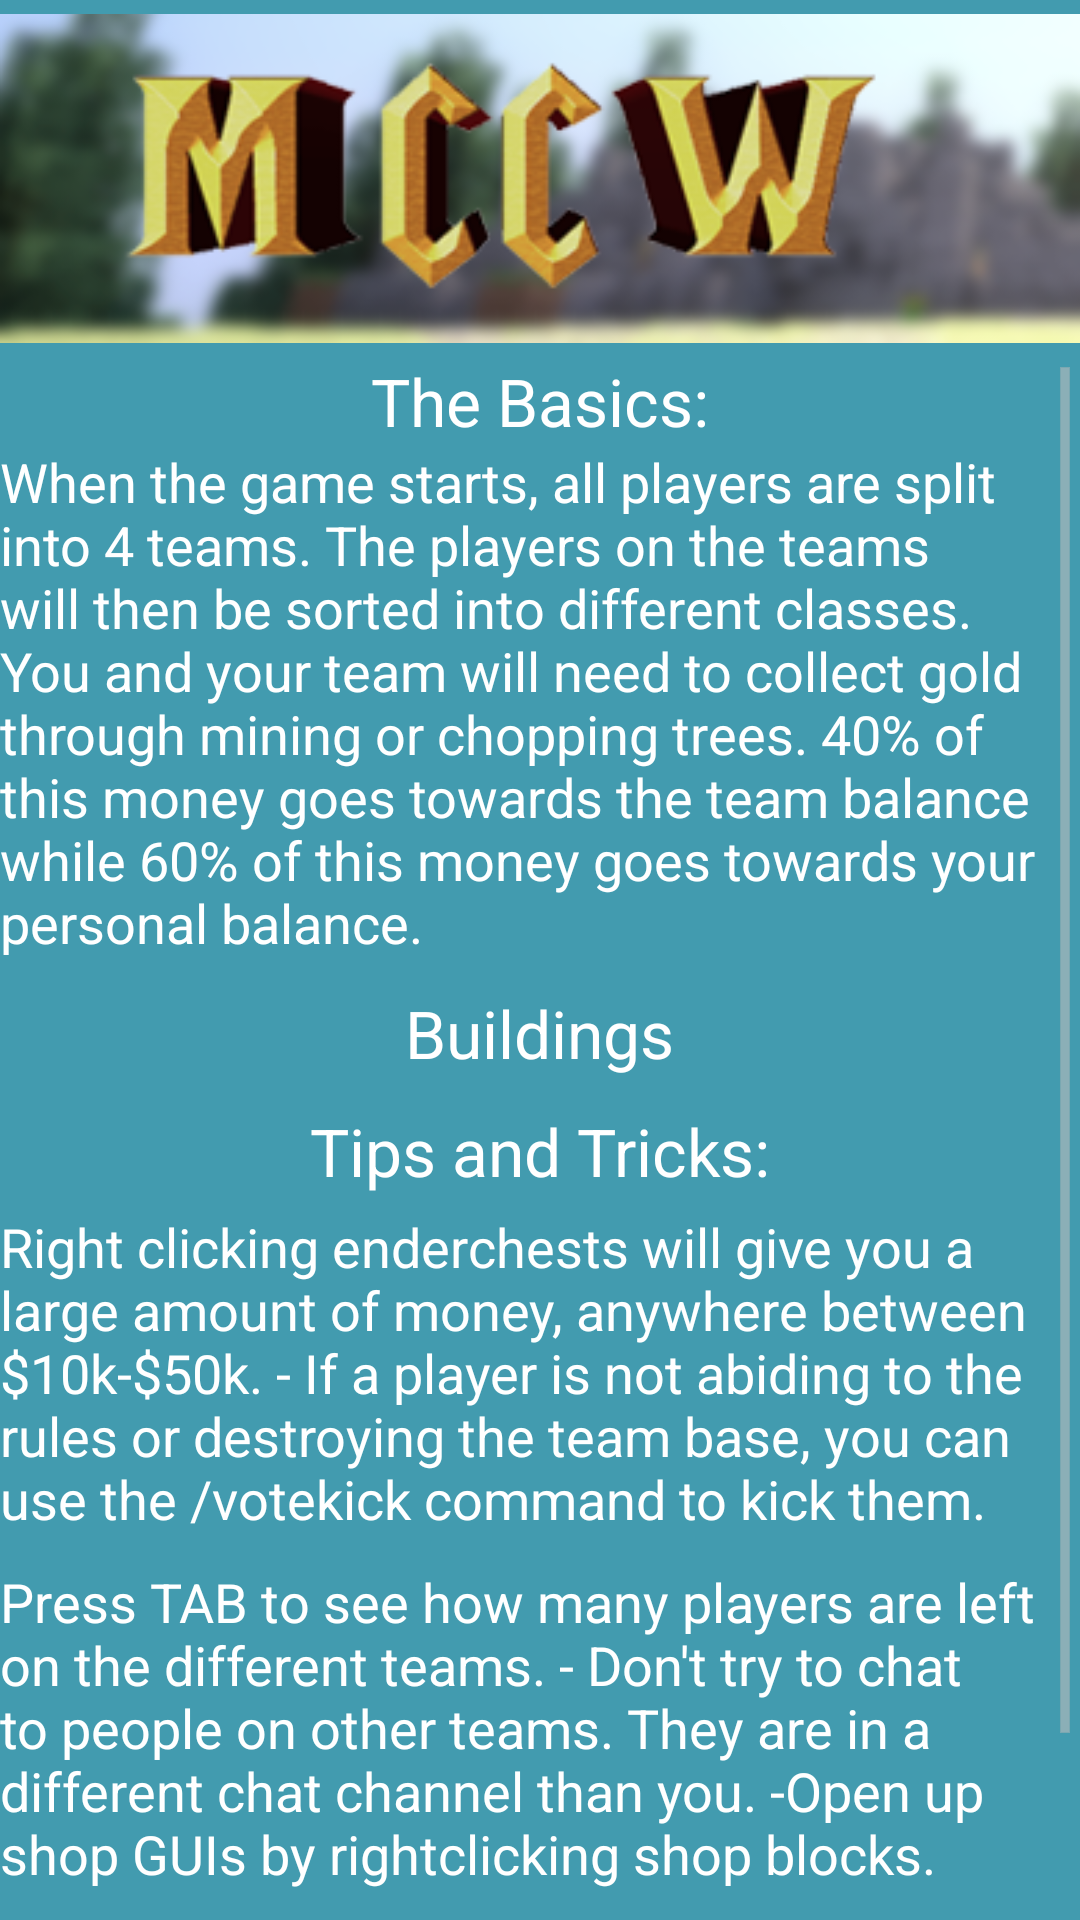

Layout XML and referenced resources for this Android screen:
<!-- AndroidManifest.xml: application theme CustomActionBarTheme -->
<!-- res/layout/mccwgameplay.xml -->
<?xml version="1.0" encoding="utf-8"?>
<RelativeLayout xmlns:android="http://schemas.android.com/apk/res/android"
    android:layout_width="match_parent"
    android:layout_height="match_parent"
    android:background="@color/Multicube"
    android:gravity="top" > >

    <ImageView
        android:id="@+id/imageView1"
        android:layout_width="wrap_content"
        android:layout_height="wrap_content"
        android:layout_alignParentLeft="true"
        android:layout_alignParentRight="true"
        android:layout_alignParentTop="true"
        android:src="@drawable/mccw" />

    <ScrollView
        android:id="@+id/scrollView1"
        android:layout_width="wrap_content"
        android:layout_height="wrap_content"
        android:layout_alignParentBottom="true"
        android:layout_alignParentLeft="true"
        android:layout_alignParentRight="true"
        android:layout_below="@+id/imageView1" >

        <LinearLayout
            android:layout_width="match_parent"
            android:layout_height="match_parent"
            android:orientation="vertical" >

            <TextView
                android:id="@+id/tvmccwbuildtitle"
                android:layout_width="wrap_content"
                android:layout_height="wrap_content"
                android:layout_gravity="center_horizontal"
                android:text="The Basics:"
                android:textColor="@color/White"
                android:textAppearance="?android:attr/textAppearanceLarge" />

            <TextView
                android:id="@+id/tvsyndmainb1"
                android:layout_width="wrap_content"
                android:layout_height="wrap_content"
                android:text="When the game starts, all players are split into 4 teams. The players on the teams will then be sorted into different classes. You and your team will need to collect gold through mining or chopping trees. 40% of this money goes towards the team balance while 60% of this money goes towards your personal balance."
                android:textColor="@color/White"
                android:textAppearance="?android:attr/textAppearanceMedium" />

            <TextView
                android:id="@+id/tvmccwgpb1"
                android:layout_width="wrap_content"
                android:layout_height="wrap_content"
                android:layout_gravity="center_horizontal"
                
                android:textColor="@color/White"
                android:layout_marginTop="10dp"
                android:text="Buildings"
                android:textAppearance="?android:attr/textAppearanceLarge" />

            <TextView
                android:id="@+id/tvsyndmainb2"
                android:layout_width="wrap_content"
                android:layout_height="wrap_content"
                android:layout_gravity="center_horizontal"
                android:text="Tips and Tricks:"
                android:layout_marginTop="10dp"
                android:textColor="@color/White"
                android:textAppearance="?android:attr/textAppearanceLarge" />

            <TextView
                android:id="@+id/textView4"
                android:layout_width="wrap_content"
                android:layout_height="wrap_content"
                android:textColor="@color/White"
                
                android:layout_marginTop="5dp"
                android:text="Right clicking enderchests will give you a large amount of money, anywhere between $10k-$50k. - If a player is not abiding to the rules or destroying the team base, you can use the /votekick command to kick them."
                android:textAppearance="?android:attr/textAppearanceMedium" />

            <TextView
                android:id="@+id/textView5"
                android:layout_width="wrap_content"
                android:layout_height="wrap_content"
                android:textColor="@color/White"
                
                android:layout_marginTop="10dp"
                android:text="Press TAB to see how many players are left on the different teams. - Don&apos;t try to chat to people on other teams. They are in a different chat channel than you. -Open up shop GUIs by rightclicking shop blocks."
                android:textAppearance="?android:attr/textAppearanceMedium" />

            <TextView
                android:id="@+id/textView6"
                android:layout_width="wrap_content"
                android:layout_height="wrap_content"
                android:textColor="@color/White"
                
                android:layout_marginTop="10dp"
                android:text="When you die, click to bring up a spectating menu. Click a player of your choice to spectate them."
                android:textAppearance="?android:attr/textAppearanceMedium" />

        </LinearLayout>
    </ScrollView>

</RelativeLayout>
<!-- resources referenced by this layout -->
<resources>
  <color name="Multicube">#429BAF</color>
  <color name="White">#FFFFFF</color>
  <!-- drawable mccw: png bitmap (drawable-mdpi, 63500 bytes) -->
  <style name="CustomActionBarTheme" parent="@android:style/Theme.Holo.Light.DarkActionBar">
  
          <item name="android:actionBarStyle">@style/MyActionBar</item>
      </style>
  <style name="MyActionBar" parent="@android:style/Widget.Holo.Light.ActionBar.Solid.Inverse">
  
          <item name="android:background">#429BAF</item>
  <item name="android:textColor">@color/White</item>
  
  
      </style>
</resources>
